Run: headless pygame with SDL's dummy video driver; simulated clock (each Clock.tick advances the game by its frame time, no real sleeping); random seed 0; keys injected as events and as key.get_pressed() state; no mouse input.
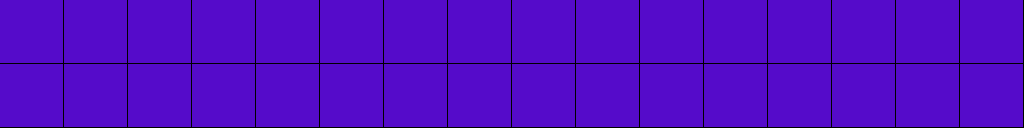
Frame 1 of 4 · flips 1–60 · no input
Frame 2 of 4 · flips 61–180 · tapped SPACE, RETURN · held RIGHT (→), D · screen unchanged from frame 1, image omitted
Frame 3 of 4 · flips 181–300 · held DOWN (↓), S · screen unchanged from frame 2, image omitted
Frame 4 of 4 · flips 301–420 · held LEFT (←), A, UP (↑), W · screen unchanged from frame 3, image omitted

The pygame program that drew these frames:

import pygame as pg
from pygame.locals import *

purple = (85,11,202)

def setup():
    pg.init()
    
def draw_grid(g, tile_size, rows, columns, margin=1, **kwargs):
    for y in range(rows):
        for x in range(columns):
            pg.draw.rect(g,purple,(x*tile_size,y*tile_size,tile_size-margin,tile_size-margin))


def main():
    setup()
    clock = pg.time.Clock()
    
    tile_size = 64
    
    rows = 2
    columns = 16
    
    width, height = columns*tile_size, rows*tile_size
    g = pg.display.set_mode((width, height))

    while True:
        g.fill((0, 0, 0))
        
        for event in pg.event.get():
            if event.type == QUIT:
                pg.quit()
                return
    
        # draw here
        
        draw_grid(**locals()) 
        
        # add game logic here
        
        pg.display.flip()
        clock.tick(60)

if __name__ == '__main__':
    main()
